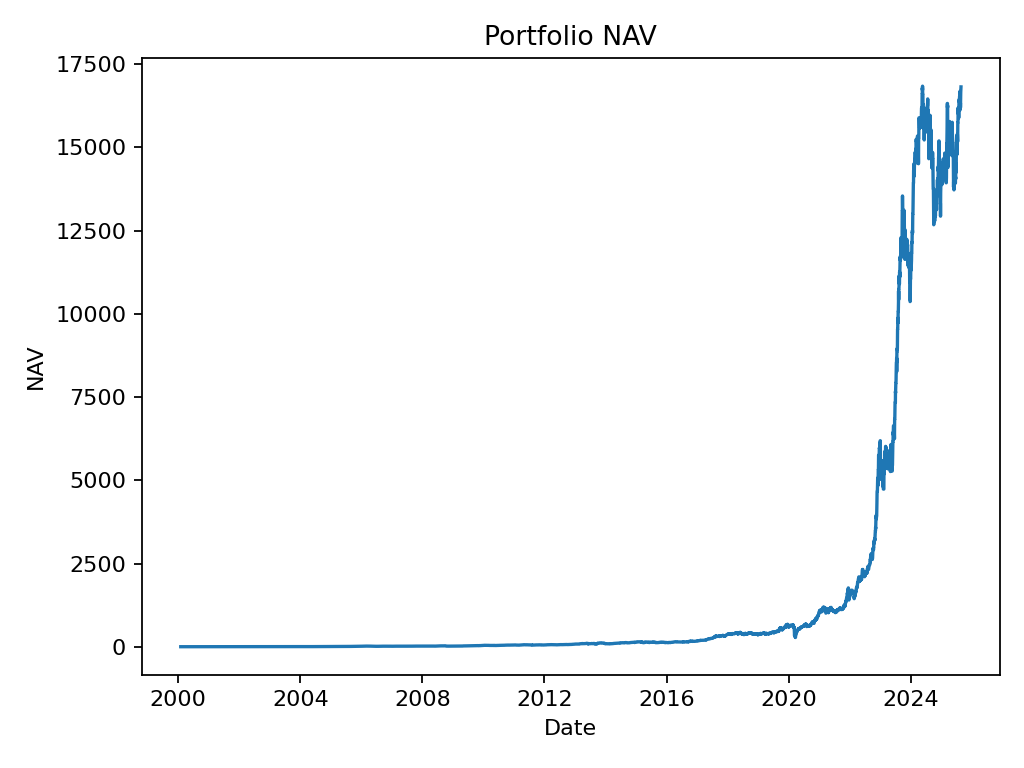

Data behind this chart, as committed beside it:
date, nav
2000-02-01, 0.999
2000-02-02, 0.9688
2000-02-03, 0.9801
2000-02-04, 1.019
2000-02-07, 1.023
2000-02-08, 1.014
2000-02-09, 0.966
2000-02-10, 0.9943
2000-02-11, 0.966
2000-02-14, 0.9516
2000-02-15, 0.9951
2000-02-16, 0.9956
2000-02-17, 0.9585
2000-02-18, 0.9576
2000-02-21, 0.9074
2000-02-22, 0.8645
2000-02-23, 0.8318
2000-02-24, 0.8866
2000-02-25, 0.9542
2000-02-28, 0.9444
2000-02-29, 0.9718
2000-03-01, 1.007
2000-03-02, 1.014
2000-03-03, 1.011
2000-03-06, 1.015
2000-03-07, 1.054
2000-03-08, 1.092
2000-03-09, 1.14
2000-03-10, 1.095
2000-03-13, 1.095
2000-03-14, 1.095
2000-03-15, 1.095
2000-03-16, 1.095
2000-03-17, 1.095
2000-03-20, 1.099
2000-03-21, 1.118
2000-03-22, 1.106
2000-03-23, 1.126
2000-03-24, 1.116
2000-03-27, 1.12
2000-03-28, 1.11
2000-03-29, 1.1
2000-03-30, 1.016
2000-03-31, 1.027
2000-04-03, 1.031
2000-04-04, 1.048
2000-04-05, 1.007
2000-04-06, 1.087
2000-04-07, 1.086
2000-04-10, 1.068
2000-04-11, 1.056
2000-04-12, 1.039
2000-04-13, 1.077
2000-04-14, 1.093
2000-04-17, 1.052
2000-04-18, 1.031
2000-04-19, 1.054
2000-04-20, 1.07
2000-04-21, 1.085
2000-04-24, 1.074
... 7,462 more rows
